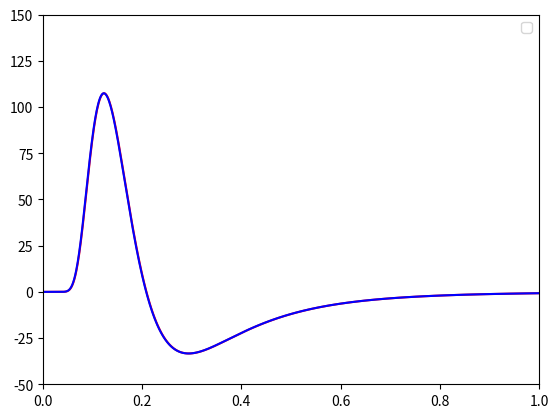

Write Python code to recreate this figure.


import numpy as np
import matplotlib.pyplot as plt

beta = 4

alpha = 1
gamma = 1.1


x = np.linspace(0,1,1000)
dx = x[1]-x[0]

K = np.exp(-1/x) / beta / x**(beta+1)
J = 1 + alpha*gamma * np.exp((1-gamma)/x) 
H = J * K


# H = np.nan_to_num(H,nan=0)
# K = np.nan_to_num(K,nan=0)
# ind = np.argmax(H)
# print(x[ind])
# ind = np.argmax(K)
# print(x[ind])
# print(gamma/(beta+gamma))


# plt.plot(x,H,c='r',label='H')
# plt.plot(x,J,c='b',label='J')
# plt.plot(x,K,c='g',label='K')

diff = np.diff(H) / dx
deriv = -(beta+1)/beta/x**(beta+2) * ( np.exp(-1/x) + alpha*gamma*np.exp(-gamma/x) ) + \
        1/beta/x**(beta+2) / x * ( np.exp(-1/x) + alpha*gamma**2*np.exp(-gamma/x) )

plt.plot(x[1:],diff,c='r')
plt.plot(x,deriv,c='b')


# plt.axvline(gamma/(beta+1))

plt.legend()
# plt.yscale('log')
plt.axis([0,1,-50,150])

plt.show()